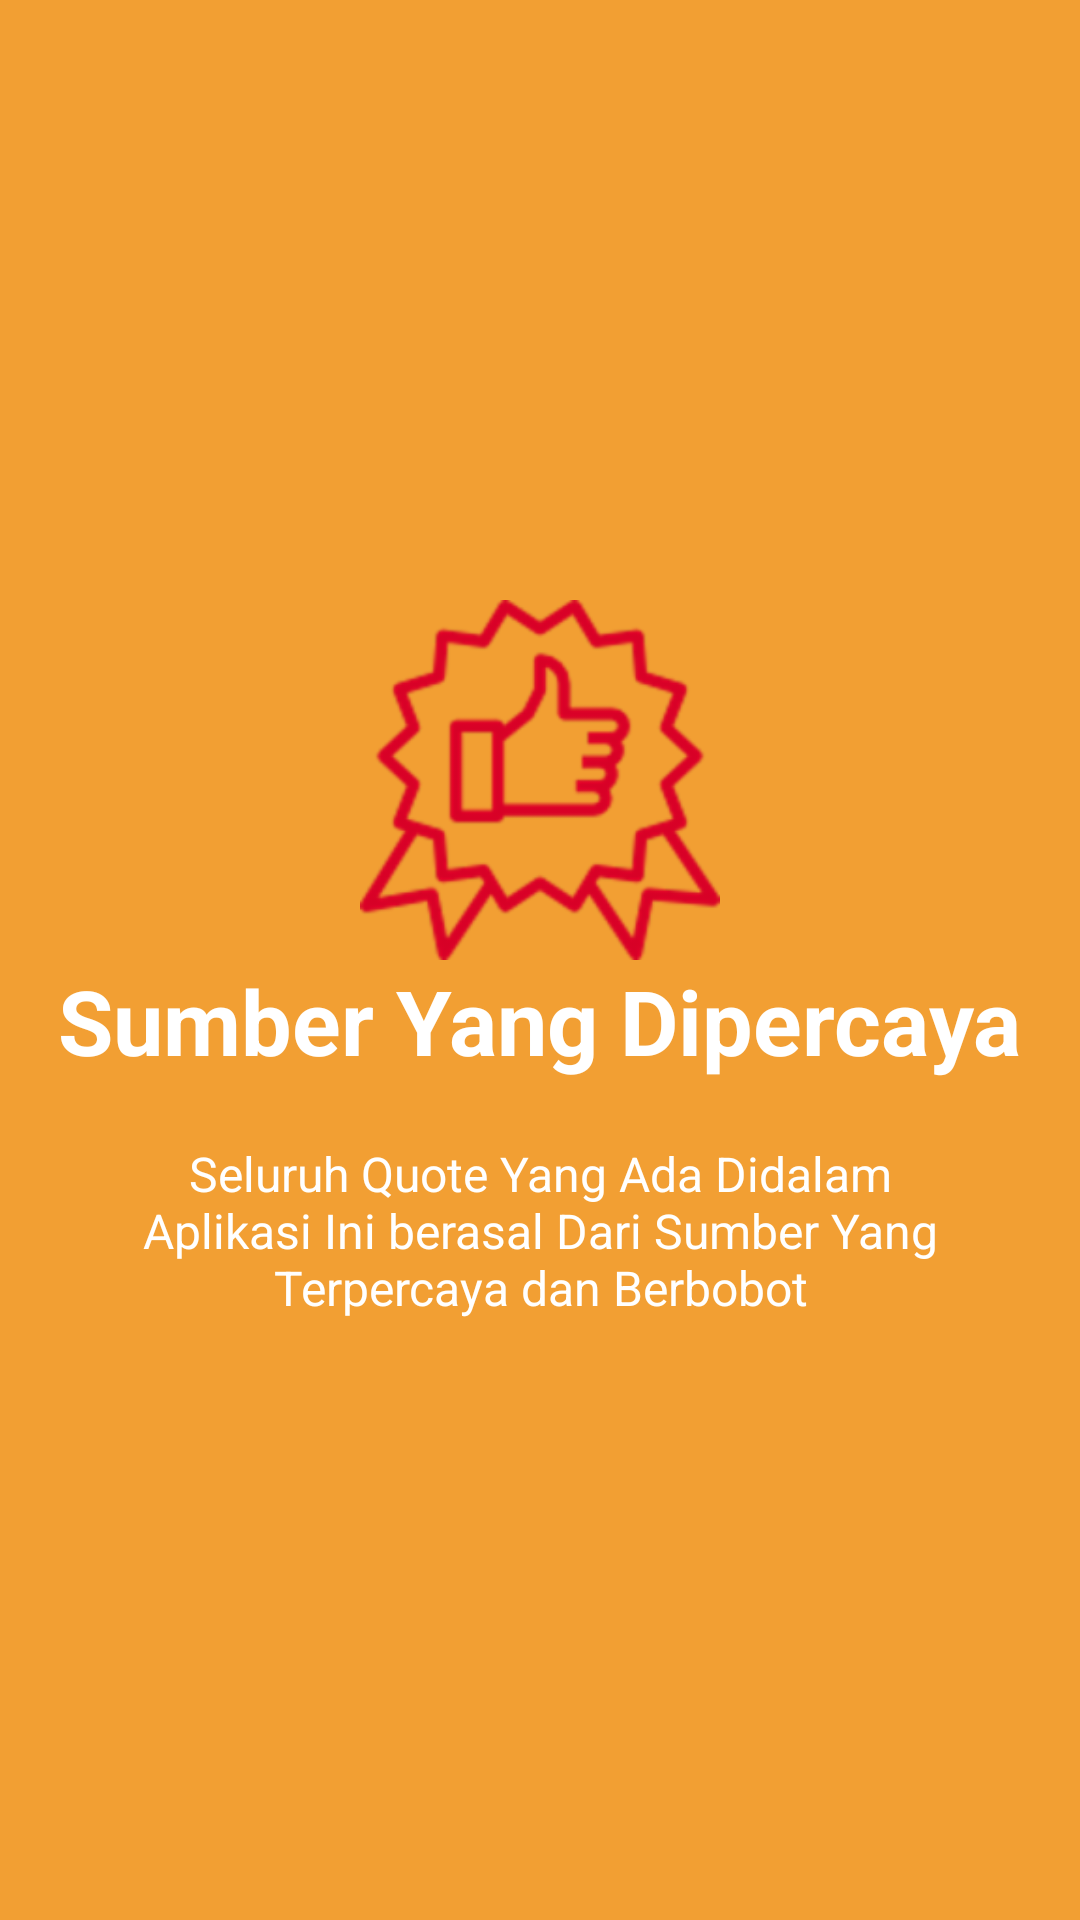

The Android layout XML behind this screen, and the referenced resources:
<!-- AndroidManifest.xml: application theme AppTheme -->
<!-- res/layout/welcome_side3.xml -->
<?xml version="1.0" encoding="utf-8"?>
<RelativeLayout
    xmlns:android="http://schemas.android.com/apk/res/android"
    android:layout_width="match_parent"
    android:layout_height="match_parent"
    android:background="@color/bg_screen3">

    <LinearLayout
        android:layout_width="wrap_content"
        android:layout_height="wrap_content"
        android:layout_centerInParent="true"
        android:gravity="center_horizontal"
        android:orientation="vertical">

        <ImageView
            android:layout_width="@dimen/img_width_height"
            android:layout_height="@dimen/img_width_height"
            android:src="@drawable/resource"/>

        <TextView
            android:layout_width="wrap_content"
            android:layout_height="wrap_content"
            android:text="@string/slide_3_title"
            android:textColor="@android:color/white"
            android:textSize="@dimen/slide_title"
            android:textStyle="bold"/>

        <TextView
            android:layout_width="wrap_content"
            android:layout_height="wrap_content"
            android:layout_marginTop="20dp"
            android:paddingLeft="@dimen/desc_padding"
            android:paddingRight="@dimen/desc_padding"
            android:text="@string/slide_3_desc"
            android:textAlignment="center"
            android:textColor="@android:color/white"
            android:textSize="@dimen/slide_desc"/>
    </LinearLayout>
</RelativeLayout>
<!-- resources referenced by this layout -->
<resources>
  <color name="bg_screen3">#f29f33</color>
  <dimen name="desc_padding">40dp</dimen>
  <dimen name="img_width_height">120dp</dimen>
  <dimen name="slide_desc">16dp</dimen>
  <dimen name="slide_title">30dp</dimen>
  <!-- drawable resource: png bitmap (drawable-hdpi, 8685 bytes) -->
  <string name="slide_3_desc">Seluruh Quote Yang Ada Didalam Aplikasi Ini berasal Dari Sumber Yang Terpercaya dan Berbobot</string>
  <string name="slide_3_title">Sumber Yang Dipercaya</string>
  <style name="AppTheme" parent="Theme.AppCompat.Light.NoActionBar">
          
          <item name="colorPrimary">@color/colorPrimary</item>
          <item name="colorPrimaryDark">@color/colorPrimaryDark</item>
          <item name="colorAccent">@color/colorAccent</item>
          <item name="android:windowDisablePreview">true</item>
          <item name="android:windowBackground">@null</item>
      </style>
  <color name="colorPrimary">#3F51B5</color>
  <color name="colorPrimaryDark">#303F9F</color>
  <color name="colorAccent">#bf2828</color>
</resources>
